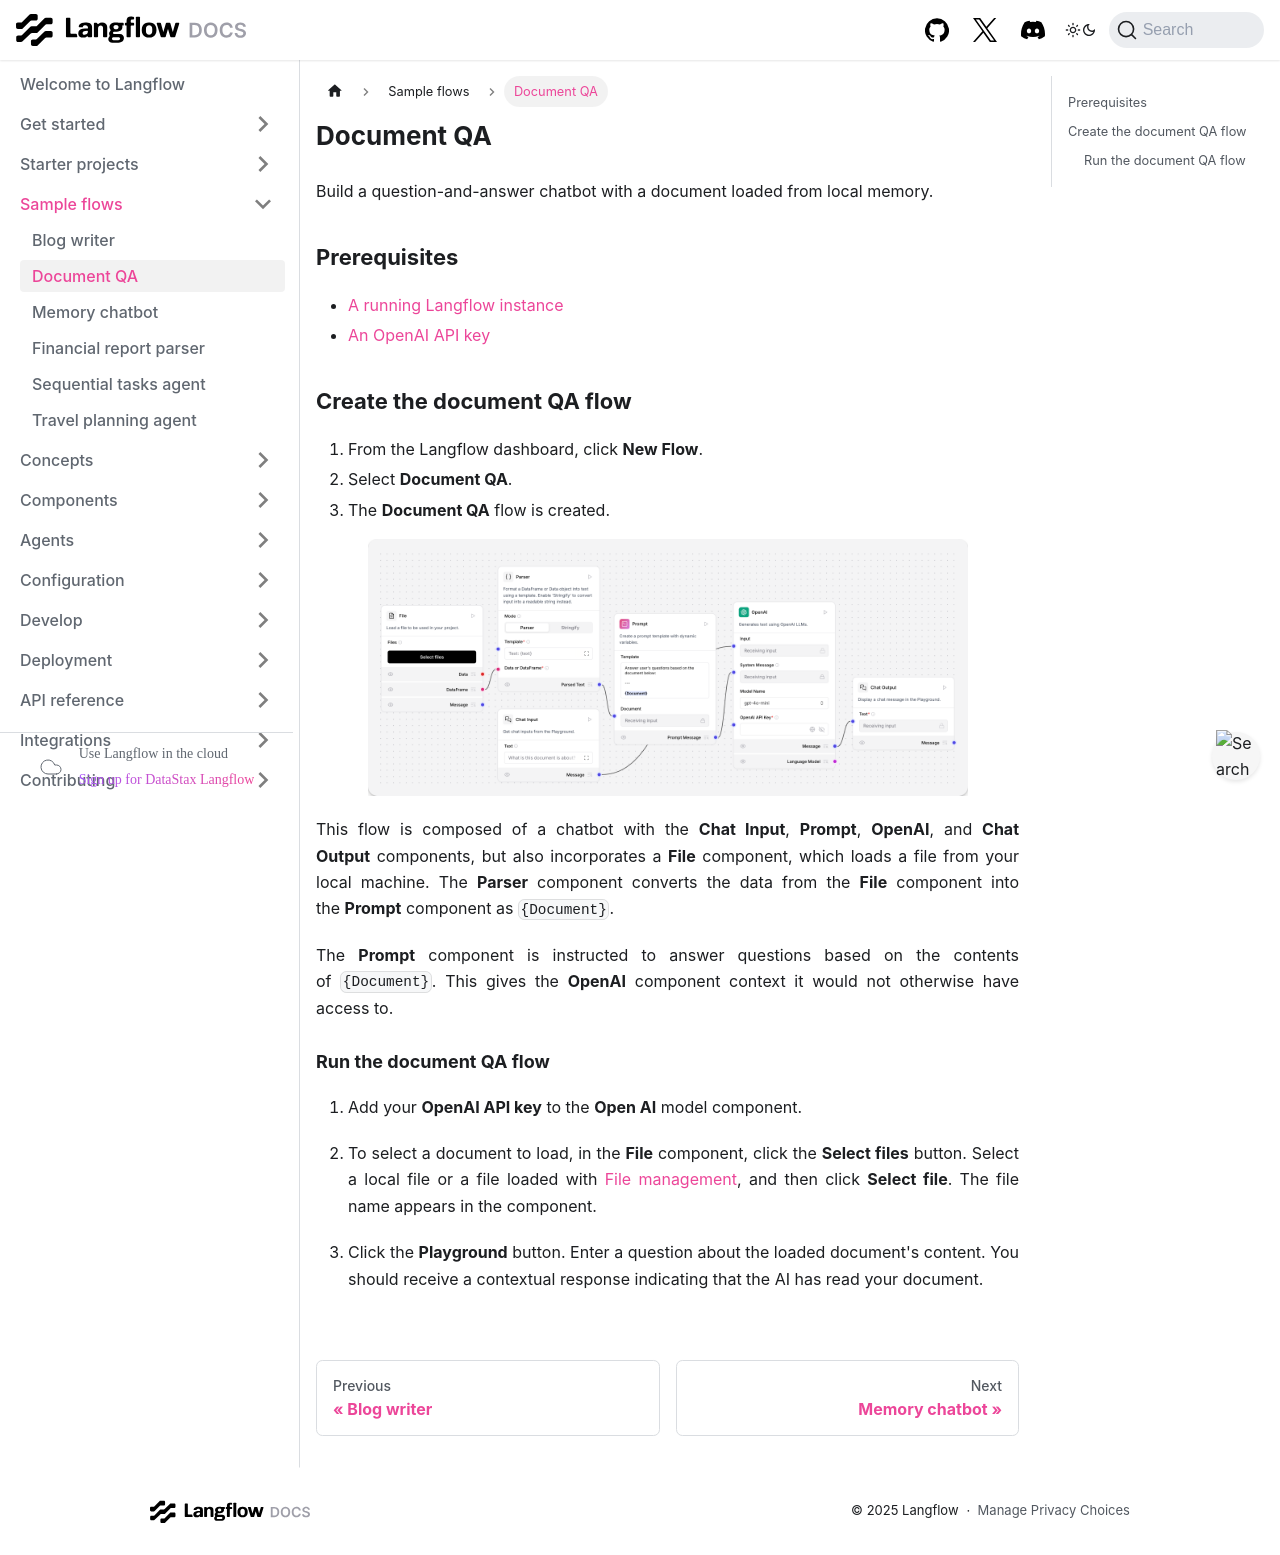

repository: vasceannie/langflow · page: document-qa.html · generator: docusaurus

---
title: Document QA
slug: /document-qa
---

Build a question-and-answer chatbot with a document loaded from local memory.

## Prerequisites

- [A running Langflow instance](/get-started-installation)
- [An OpenAI API key](https://platform.openai.com/)

## Create the document QA flow

1. From the Langflow dashboard, click **New Flow**.
2. Select **Document QA**.
3. The **Document QA** flow is created.

![](/img/starter-flow-document-qa.png)

This flow is composed of a chatbot with the **Chat Input**, **Prompt**, **OpenAI**, and **Chat Output** components, but also incorporates a **File** component, which loads a file from your local machine. The **Parser** component converts the data from the **File** component into the **Prompt** component as `{Document}`.

The **Prompt** component is instructed to answer questions based on the contents of `{Document}`. This gives the **OpenAI** component context it would not otherwise have access to.

### Run the document QA flow

1. Add your **OpenAI API key** to the **Open AI** model component.

2. To select a document to load, in the **File** component, click the **Select files** button. Select a local file or a file loaded with [File management](/concepts-file-management), and then click **Select file**. The file name appears in the component.

3. Click the **Playground** button. Enter a question about the loaded document's content. You should receive a contextual response indicating that the AI has read your document.
